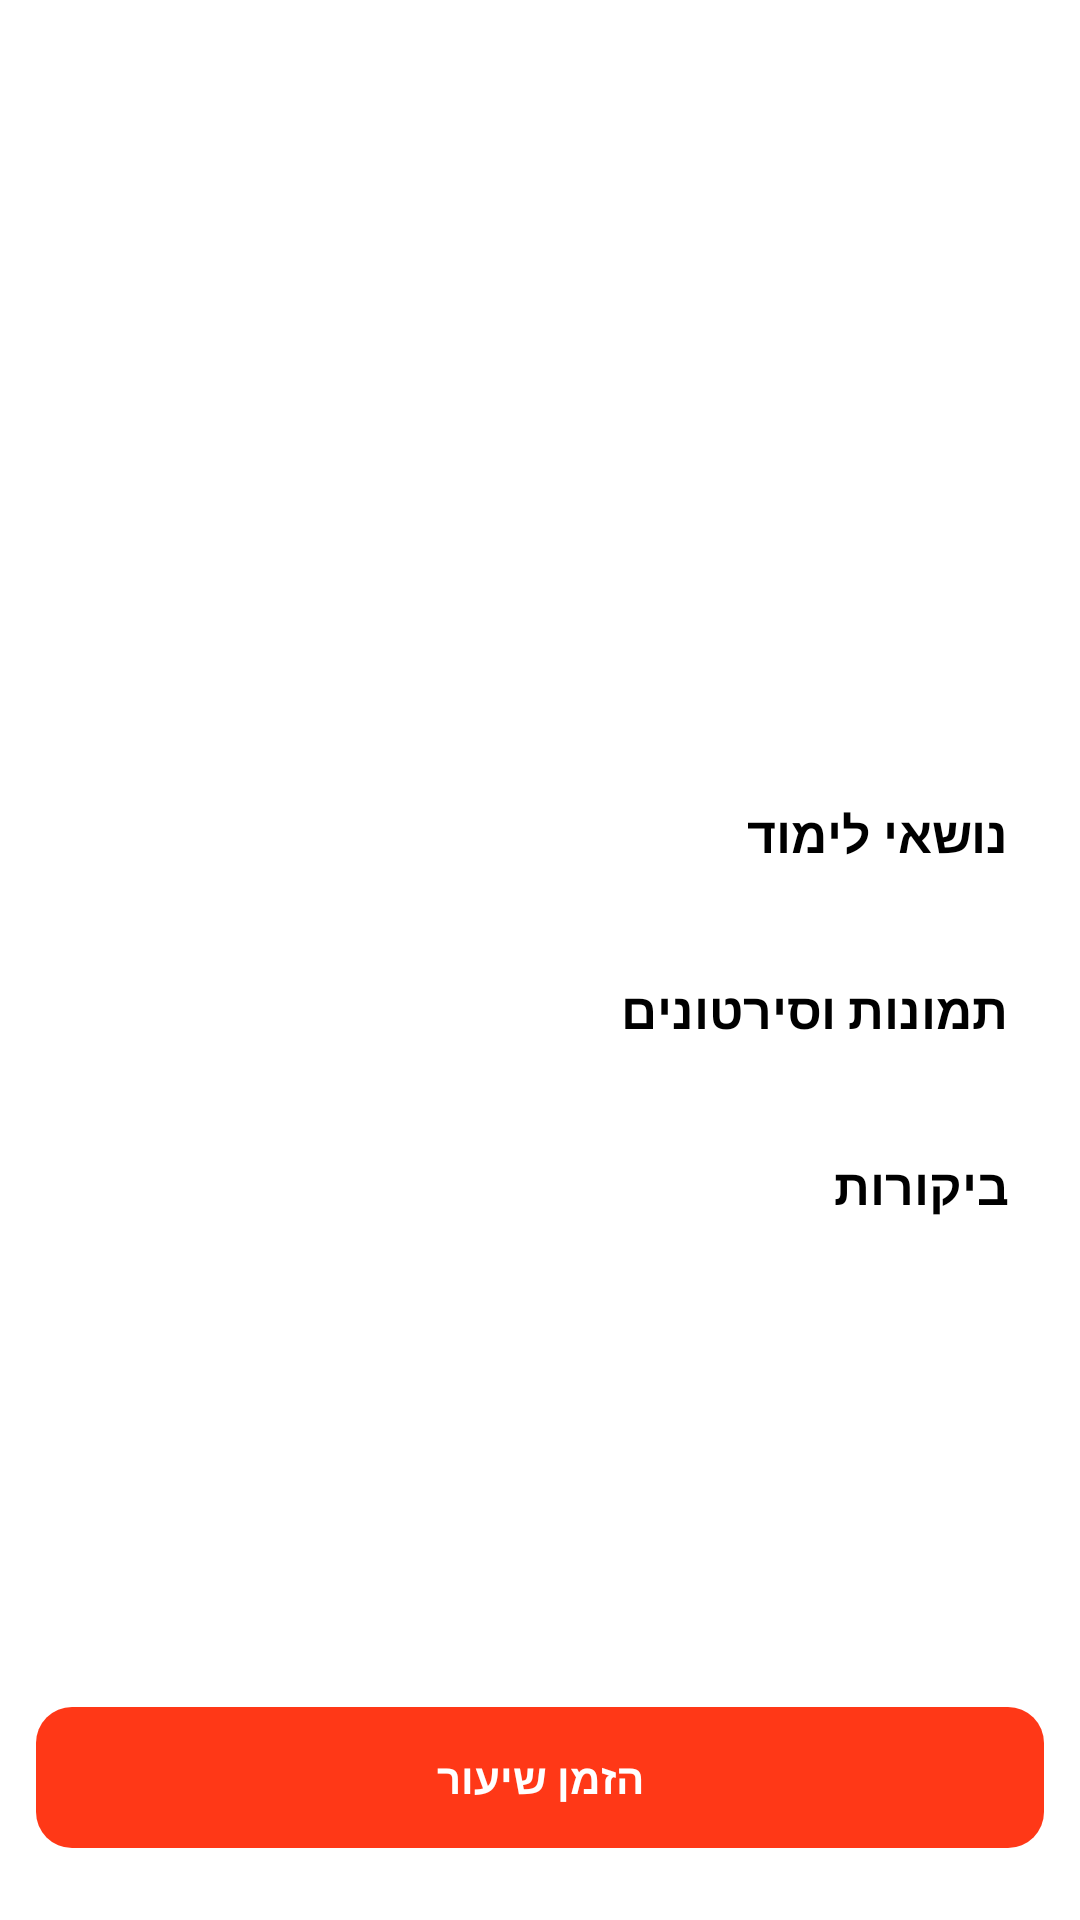

Write the Android layout XML for this screen, with the resource values it uses.
<!-- AndroidManifest.xml: application theme Theme.OurApp -->
<!-- res/layout/fragment_tearcher_profile.xml -->
<?xml version="1.0" encoding="utf-8"?>
<FrameLayout xmlns:android="http://schemas.android.com/apk/res/android"
    xmlns:app="http://schemas.android.com/apk/res-auto"
    xmlns:tools="http://schemas.android.com/tools"
    android:layout_width="match_parent"
    android:layout_height="match_parent"
    tools:context=".features.phase_one.teacher.profile.TeacherProfileFragment">

    <androidx.core.widget.NestedScrollView
        android:layout_width="match_parent"
        android:layout_height="match_parent"
        tools:context=".features.phase_one.teacher.profile.TeacherProfileFragment">

        <androidx.constraintlayout.widget.ConstraintLayout
            android:layout_width="match_parent"
            android:layout_height="match_parent">

            <ImageView
                android:id="@+id/ivTeacherAvatar"
                android:layout_width="match_parent"
                android:layout_height="545px"
                android:scaleType="centerCrop"
                app:layout_constraintEnd_toEndOf="parent"
                app:layout_constraintStart_toStartOf="parent"
                app:layout_constraintTop_toTopOf="parent"
                tools:src="@tools:sample/avatars" />

            <TextView
                android:id="@+id/tvTeacherName"
                android:layout_width="wrap_content"
                android:layout_height="wrap_content"
                android:layout_marginTop="12dp"
                android:layout_marginEnd="24dp"
                android:textColor="@android:color/black"
                android:textSize="110px"
                android:textStyle="bold"
                app:layout_constraintEnd_toEndOf="parent"
                app:layout_constraintTop_toBottomOf="@+id/ivTeacherAvatar"
                tools:text="טוטו וברמן" />

            <TextView
                android:id="@+id/tvSubjects"
                android:layout_width="wrap_content"
                android:layout_height="wrap_content"
                android:layout_marginTop="24dp"
                android:text="נושאי לימוד"
                android:textColor="@android:color/black"
                android:textSize="50px"
                android:textStyle="bold"
                app:layout_constraintEnd_toEndOf="@+id/tvTeacherName"
                app:layout_constraintTop_toBottomOf="@+id/tvTeacherName" />

            <androidx.recyclerview.widget.RecyclerView
                android:id="@+id/rvTeacherSubjects"
                android:layout_width="match_parent"
                android:layout_height="wrap_content"
                android:clipToPadding="false"
                android:orientation="horizontal"
                android:paddingHorizontal="24dp"
                android:paddingVertical="12dp"
                app:layoutManager="androidx.recyclerview.widget.LinearLayoutManager"
                app:layout_constraintEnd_toEndOf="parent"
                app:layout_constraintStart_toStartOf="parent"
                app:layout_constraintTop_toBottomOf="@+id/tvSubjects"
                app:reverseLayout="true"
                tools:itemCount="3"
                tools:listitem="@layout/item_teacher_subject" />

            <TextView
                android:id="@+id/tvTeacherPhotos"
                android:layout_width="wrap_content"
                android:layout_height="wrap_content"
                android:layout_marginTop="12dp"
                android:layout_marginEnd="24dp"
                android:text="תמונות וסירטונים"
                android:textColor="@android:color/black"
                android:textSize="50px"
                android:textStyle="bold"
                app:layout_constraintEnd_toEndOf="parent"
                app:layout_constraintTop_toBottomOf="@+id/rvTeacherSubjects" />

            <androidx.recyclerview.widget.RecyclerView
                android:id="@+id/rvTeacherPhotos"
                android:layout_width="match_parent"
                android:layout_height="wrap_content"
                android:clipToPadding="false"
                android:orientation="horizontal"
                android:paddingHorizontal="24dp"
                android:paddingVertical="12dp"
                app:layoutManager="androidx.recyclerview.widget.LinearLayoutManager"
                app:layout_constraintEnd_toEndOf="parent"
                app:layout_constraintStart_toStartOf="parent"
                app:layout_constraintTop_toBottomOf="@+id/tvTeacherPhotos"
                app:reverseLayout="true"
                tools:itemCount="3"
                tools:listitem="@layout/item_imageview" />

            <TextView
                android:id="@+id/tvTeacherReviews"
                android:layout_width="wrap_content"
                android:layout_height="wrap_content"
                android:layout_marginTop="12dp"
                android:layout_marginEnd="24dp"
                android:text="ביקורות"
                android:textColor="@android:color/black"
                android:textSize="50px"
                android:textStyle="bold"
                app:layout_constraintEnd_toEndOf="parent"
                app:layout_constraintTop_toBottomOf="@+id/rvTeacherPhotos" />

            <androidx.recyclerview.widget.RecyclerView
                android:id="@+id/rvTeacherReviews"
                android:layout_width="0dp"
                android:layout_height="wrap_content"
                android:layout_marginTop="12dp"
                android:layout_marginBottom="76dp"
                app:layoutManager="androidx.recyclerview.widget.LinearLayoutManager"
                app:layout_constraintBottom_toBottomOf="parent"
                app:layout_constraintEnd_toEndOf="@+id/tvTeacherReviews"
                app:layout_constraintStart_toStartOf="parent"
                app:layout_constraintTop_toBottomOf="@+id/tvTeacherReviews"
                tools:itemCount="3"
                tools:listitem="@layout/item_teacher_review" />

        </androidx.constraintlayout.widget.ConstraintLayout>
    </androidx.core.widget.NestedScrollView>

    <TextView
        android:id="@+id/btnStudentFindLesson"
        android:layout_width="match_parent"
        android:layout_height="47dp"
        android:layout_gravity="bottom"
        android:layout_marginStart="12dp"
        android:layout_marginEnd="12dp"
        android:layout_marginBottom="24dp"
        android:background="@drawable/rec_ff3817_rad_12"
        android:gravity="center"
        android:text="הזמן שיעור"
        android:textColor="@android:color/white"
        android:textStyle="bold"
        app:layout_constraintBottom_toBottomOf="parent"
        app:layout_constraintEnd_toEndOf="parent"
        app:layout_constraintStart_toStartOf="parent" />
</FrameLayout>
<!-- res/layout/item_teacher_subject.xml (included above) -->
<?xml version="1.0" encoding="utf-8"?>
<LinearLayout xmlns:android="http://schemas.android.com/apk/res/android"
    xmlns:app="http://schemas.android.com/apk/res-auto"
    xmlns:tools="http://schemas.android.com/tools"
    android:layout_width="wrap_content"
    android:layout_height="wrap_content"
    android:layout_marginStart="12dp"
    android:gravity="center_horizontal"
    android:orientation="vertical">

    <androidx.cardview.widget.CardView
        android:layout_width="wrap_content"
        android:layout_height="wrap_content"
        app:cardCornerRadius="6dp"
        app:cardElevation="6dp">

        <ImageView
            android:id="@+id/ivSubject"
            android:layout_width="96dp"
            android:layout_height="96dp"
            android:scaleType="centerCrop"
            tools:srcCompat="@tools:sample/avatars" />
    </androidx.cardview.widget.CardView>

    <TextView
        android:id="@+id/tvSubject"
        android:layout_width="wrap_content"
        android:layout_height="wrap_content"
        android:layout_margin="3dp"
        android:textSize="30px"
        android:text="אנגלית"
        android:textColor="@android:color/black"
        android:textStyle="bold" />

</LinearLayout>
<!-- res/layout/item_imageview.xml (included above) -->
<?xml version="1.0" encoding="utf-8"?>
<ImageView xmlns:android="http://schemas.android.com/apk/res/android"
    xmlns:tools="http://schemas.android.com/tools"
    android:id="@+id/ivTemplate"
    android:layout_width="200dp"
    android:layout_height="200dp"
    android:layout_marginStart="17dp"
    android:scaleType="centerCrop"
    tools:srcCompat="@tools:sample/avatars" />
<!-- res/layout/item_teacher_review.xml (included above) -->
<?xml version="1.0" encoding="utf-8"?>
<androidx.constraintlayout.widget.ConstraintLayout xmlns:android="http://schemas.android.com/apk/res/android"
    xmlns:app="http://schemas.android.com/apk/res-auto"
    xmlns:tools="http://schemas.android.com/tools"
    android:layout_width="match_parent"
    android:layout_height="wrap_content"
    android:layout_marginBottom="7dp">

    <TextView
        android:id="@+id/tvRating"
        android:layout_width="wrap_content"
        android:layout_height="wrap_content"
        android:layout_marginStart="7dp"
        android:layout_marginTop="7dp"
        android:layout_marginBottom="7dp"
        android:textColor="@android:color/black"
        android:textSize="24sp"
        android:textStyle="bold"
        app:layout_constraintBottom_toBottomOf="parent"
        app:layout_constraintEnd_toEndOf="parent"
        app:layout_constraintTop_toTopOf="parent"
        tools:text="5" />

    <RatingBar
        android:id="@+id/rbLessonRatingVal"
        style="?android:attr/ratingBarStyleSmall"
        android:layout_width="wrap_content"
        android:layout_height="wrap_content"
        android:layout_marginEnd="6dp"
        android:numStars="1"
        android:progressTint="#FFC107"
        android:rating="1"
        app:layout_constraintBottom_toBottomOf="@+id/tvRating"
        app:layout_constraintEnd_toStartOf="@+id/tvRating"
        app:layout_constraintTop_toTopOf="@+id/tvRating" />

    <TextView
        android:id="@+id/tvReviewComment"
        android:layout_width="0dp"
        android:layout_height="wrap_content"
        android:layout_marginHorizontal="24dp"
        android:ellipsize="end"
        android:maxLines="2"
        app:layout_constraintBottom_toBottomOf="@+id/rbLessonRatingVal"
        app:layout_constraintEnd_toStartOf="@+id/rbLessonRatingVal"
        app:layout_constraintHorizontal_bias="1.0"
        app:layout_constraintStart_toEndOf="@+id/tvLikesAmount"
        app:layout_constraintTop_toTopOf="@+id/rbLessonRatingVal"
        app:layout_constraintVertical_bias="0.0"
        tools:text="כלחדגיכדלמג יכחלגדי כחלידגחלכ ידחג" />

    <TextView
        android:id="@+id/tvLikesAmount"
        android:layout_width="wrap_content"
        android:layout_height="wrap_content"
        android:layout_marginStart="12dp"
        android:drawablePadding="7dp"
        android:gravity="center_vertical"
        android:textColor="@android:color/black"
        android:textSize="17sp"
        android:textStyle="bold"
        app:drawableStartCompat="@drawable/red_like"
        app:layout_constraintBottom_toBottomOf="@+id/tvReviewComment"
        app:layout_constraintHorizontal_bias="0.197"
        app:layout_constraintStart_toStartOf="parent"
        app:layout_constraintTop_toTopOf="@+id/tvReviewComment"
        app:layout_constraintVertical_bias="0.142"
        tools:text="25k" />
</androidx.constraintlayout.widget.ConstraintLayout>
<!-- resources referenced by this layout -->
<resources>
  <!-- drawable rec_ff3817_rad_12 (drawable) -->
  <?xml version="1.0" encoding="utf-8"?>
  <shape xmlns:android="http://schemas.android.com/apk/res/android"
      android:shape="rectangle">
      <corners
          android:bottomLeftRadius="12dp"
          android:bottomRightRadius="12dp"
          android:topLeftRadius="12dp"
          android:topRightRadius="12dp" />
      <solid android:color="#FF3817" />
  </shape>
  <!-- drawable red_like (drawable) -->
  <vector xmlns:android="http://schemas.android.com/apk/res/android"
      android:width="26dp"
      android:height="26dp"
      android:viewportWidth="50"
      android:viewportHeight="50">
    <path
        android:pathData="M47.475,20.36C46.796,19.545 45.946,18.888 44.986,18.437C44.025,17.986 42.978,17.752 41.917,17.75H30.897L32.25,14.294C32.813,12.781 33,11.154 32.796,9.552C32.592,7.951 32.003,6.423 31.078,5.099C30.154,3.775 28.922,2.696 27.489,1.953C26.056,1.21 24.464,0.826 22.849,0.833C22.384,0.834 21.93,0.969 21.539,1.222C21.149,1.475 20.841,1.835 20.65,2.259L13.762,17.75H8.083C6.16,17.75 4.316,18.514 2.957,19.873C1.597,21.233 0.833,23.077 0.833,25V41.916C0.833,43.839 1.597,45.683 2.957,47.043C4.316,48.403 6.16,49.167 8.083,49.167H38.847C40.543,49.166 42.186,48.571 43.488,47.485C44.791,46.398 45.671,44.89 45.977,43.222L49.046,26.305C49.236,25.259 49.193,24.185 48.922,23.157C48.65,22.13 48.157,21.175 47.475,20.36ZM12.917,44.333H8.083C7.442,44.333 6.828,44.078 6.374,43.625C5.921,43.172 5.667,42.557 5.667,41.916V25C5.667,24.359 5.921,23.744 6.374,23.291C6.828,22.838 7.442,22.583 8.083,22.583H12.917V44.333ZM44.333,25.435L41.264,42.351C41.161,42.914 40.862,43.423 40.419,43.785C39.977,44.148 39.42,44.342 38.847,44.333H17.75V20.674L24.323,5.884C25,6.081 25.628,6.417 26.169,6.869C26.709,7.321 27.15,7.881 27.463,8.512C27.777,9.143 27.956,9.833 27.99,10.537C28.023,11.241 27.91,11.944 27.658,12.602L26.378,16.058C26.105,16.789 26.012,17.574 26.109,18.348C26.205,19.122 26.488,19.861 26.932,20.502C27.376,21.143 27.968,21.667 28.659,22.029C29.349,22.392 30.117,22.582 30.897,22.583H41.917C42.272,22.583 42.623,22.66 42.944,22.811C43.266,22.961 43.55,23.18 43.778,23.453C44.01,23.722 44.181,24.039 44.277,24.382C44.373,24.724 44.392,25.084 44.333,25.435Z"
        android:fillColor="#FF3817"/>
  </vector>
  <style name="Theme.OurApp" parent="Theme.MaterialComponents.DayNight.NoActionBar">
          
          <item name="colorPrimary">@color/purple_500</item>
          <item name="colorPrimaryVariant">@color/purple_700</item>
          <item name="colorOnPrimary">@color/white</item>
          
          <item name="colorSecondary">@color/teal_200</item>
          <item name="colorSecondaryVariant">@color/teal_700</item>
          <item name="colorOnSecondary">@color/black</item>
          
          <item name="android:statusBarColor" tools:targetApi="l">?attr/colorPrimaryVariant</item>
          
      </style>
  <color name="purple_500">#FF6200EE</color>
  <color name="purple_700">#000</color>
  <color name="white">#FFFFFFFF</color>
  <color name="teal_200">#FF03DAC5</color>
  <color name="teal_700">#FF018786</color>
  <color name="black">#FF000000</color>
</resources>
